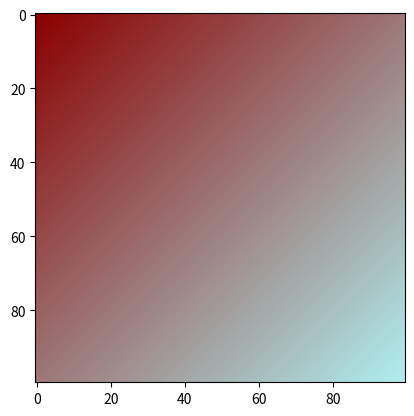

Python code for this plot:
import numpy as np
import matplotlib.pyplot as plt

def lerp(v0, v1, t):
    return (1 - t) * v0 + t * v1

size = 100
image = np.zeros((size, size, 3), dtype="uint8")
assert image.shape[0] == image.shape[1]

color1 = [139, 0, 0]
color2 = [175, 238, 238]

diag = image.diagonal().shape[1]
step = size - 1
v = np.linspace(0, 1, 2*diag-1)
n = 0

image = image.reshape(size**2, 3)
for i in range(image.shape[0]):
    if np.all(image[i]) == 0:
        r = lerp(color1[0], color2[0], v[n])
        g = lerp(color1[1], color2[1], v[n])
        b = lerp(color1[2], color2[2], v[n])
        image[i:i+step*(i%diag+1):step, :] = [r, g, b]
        n += 1
image = image.reshape(size, size, 3)

plt.figure(1)
plt.imshow(image)
plt.show()